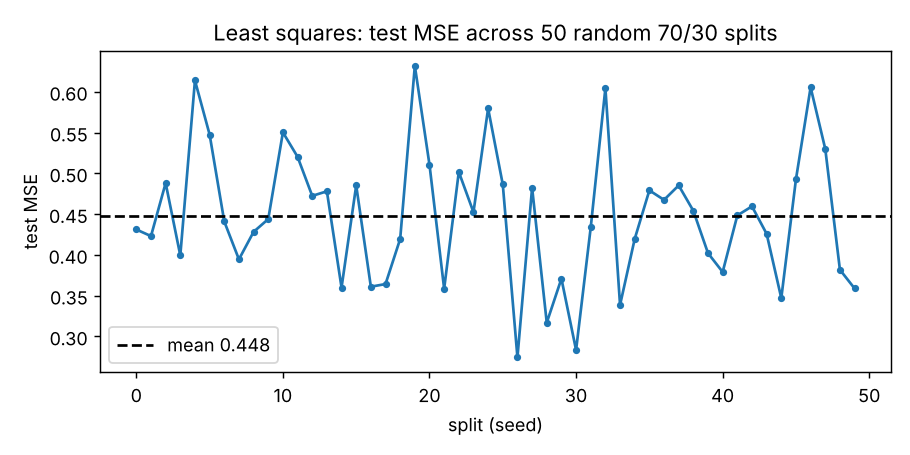

The file beside this chart, header and first rows:
seed, test_mse, lambda, n_nonzero
0, 0.4312, 0.0, 19
1, 0.4231, 0.0, 19
2, 0.4881, 0.0, 19
3, 0.3993, 0.0, 19
4, 0.6139, 0.0, 19
5, 0.5476, 0.0, 19
6, 0.441, 0.0, 19
7, 0.3946, 0.0, 19
8, 0.4283, 0.0, 19
9, 0.444, 0.0, 19
10, 0.5503, 0.0, 19
11, 0.5203, 0.0, 19
12, 0.4724, 0.0, 19
13, 0.478, 0.0, 19
14, 0.36, 0.0, 19
15, 0.4852, 0.0, 19
16, 0.3611, 0.0, 19
17, 0.3643, 0.0, 19
18, 0.4196, 0.0, 19
19, 0.6318, 0.0, 19
20, 0.5106, 0.0, 19
21, 0.3586, 0.0, 19
22, 0.5018, 0.0, 19
23, 0.4524, 0.0, 19
24, 0.5796, 0.0, 19
25, 0.4864, 0.0, 19
26, 0.2744, 0.0, 19
27, 0.4824, 0.0, 19
28, 0.3169, 0.0, 19
29, 0.3709, 0.0, 19
30, 0.2834, 0.0, 19
31, 0.4338, 0.0, 19
32, 0.6044, 0.0, 19
33, 0.3387, 0.0, 19
34, 0.4196, 0.0, 19
35, 0.4792, 0.0, 19
36, 0.4675, 0.0, 19
37, 0.4852, 0.0, 19
38, 0.4541, 0.0, 19
39, 0.4022, 0.0, 19
40, 0.3791, 0.0, 19
41, 0.4484, 0.0, 19
42, 0.4596, 0.0, 19
43, 0.4259, 0.0, 19
44, 0.3471, 0.0, 19
45, 0.4927, 0.0, 19
46, 0.6055, 0.0, 19
47, 0.53, 0.0, 19
48, 0.3818, 0.0, 19
49, 0.3589, 0.0, 19
